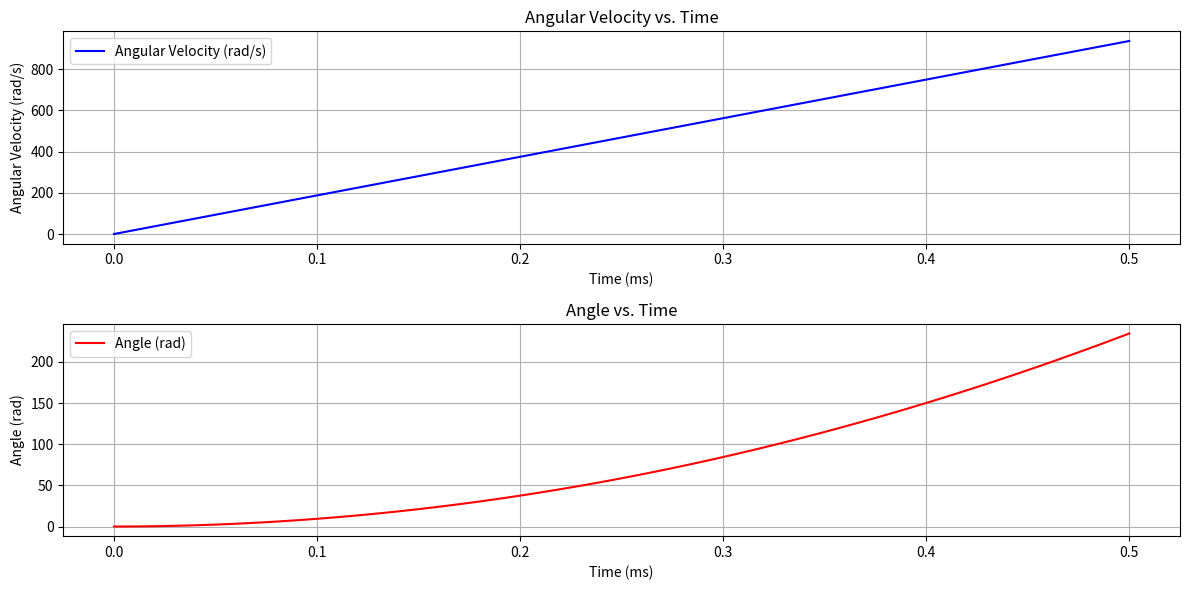

The script that saved this image:
import numpy as np
import matplotlib.pyplot as plt

# Constants
x = -200  # PWM value
theta0 = 0.1  # initial angle (radians)
omega0 = 0.0  # initial angular velocity (rad/s)

# Time array
t = np.linspace(0, 0.5, 100)  # simulate for 0.5ms

# Calculate angular acceleration based on PWM value
if x < 0:
    alpha = 10.8 + 0.986 * x + 0.0454 * x**2 - 3.06e-05 * x**3
else:
    alpha = 0.0378 - 2.33 * x - 0.0159 * x**2 - 2.77e-04 * x**3
print("angular acceleration: ",alpha)
# Calculate angular velocity and angle over time
omega = omega0 + alpha * t
theta = theta0 + omega0 * t + 0.5 * alpha * t**2

# Plotting Angular Velocity vs. Time
plt.figure(figsize=(12, 6))

plt.subplot(2, 1, 1)
plt.plot(t, omega, label='Angular Velocity (rad/s)', color='b')
plt.xlabel('Time (ms)')
plt.ylabel('Angular Velocity (rad/s)')
plt.title('Angular Velocity vs. Time')
plt.legend()
plt.grid(True)

# Plotting Angle vs. Time
plt.subplot(2, 1, 2)
plt.plot(t, theta, label='Angle (rad)', color='r')
plt.xlabel('Time (ms)')
plt.ylabel('Angle (rad)')
plt.title('Angle vs. Time')
plt.legend()
plt.grid(True)

plt.tight_layout()
plt.show()